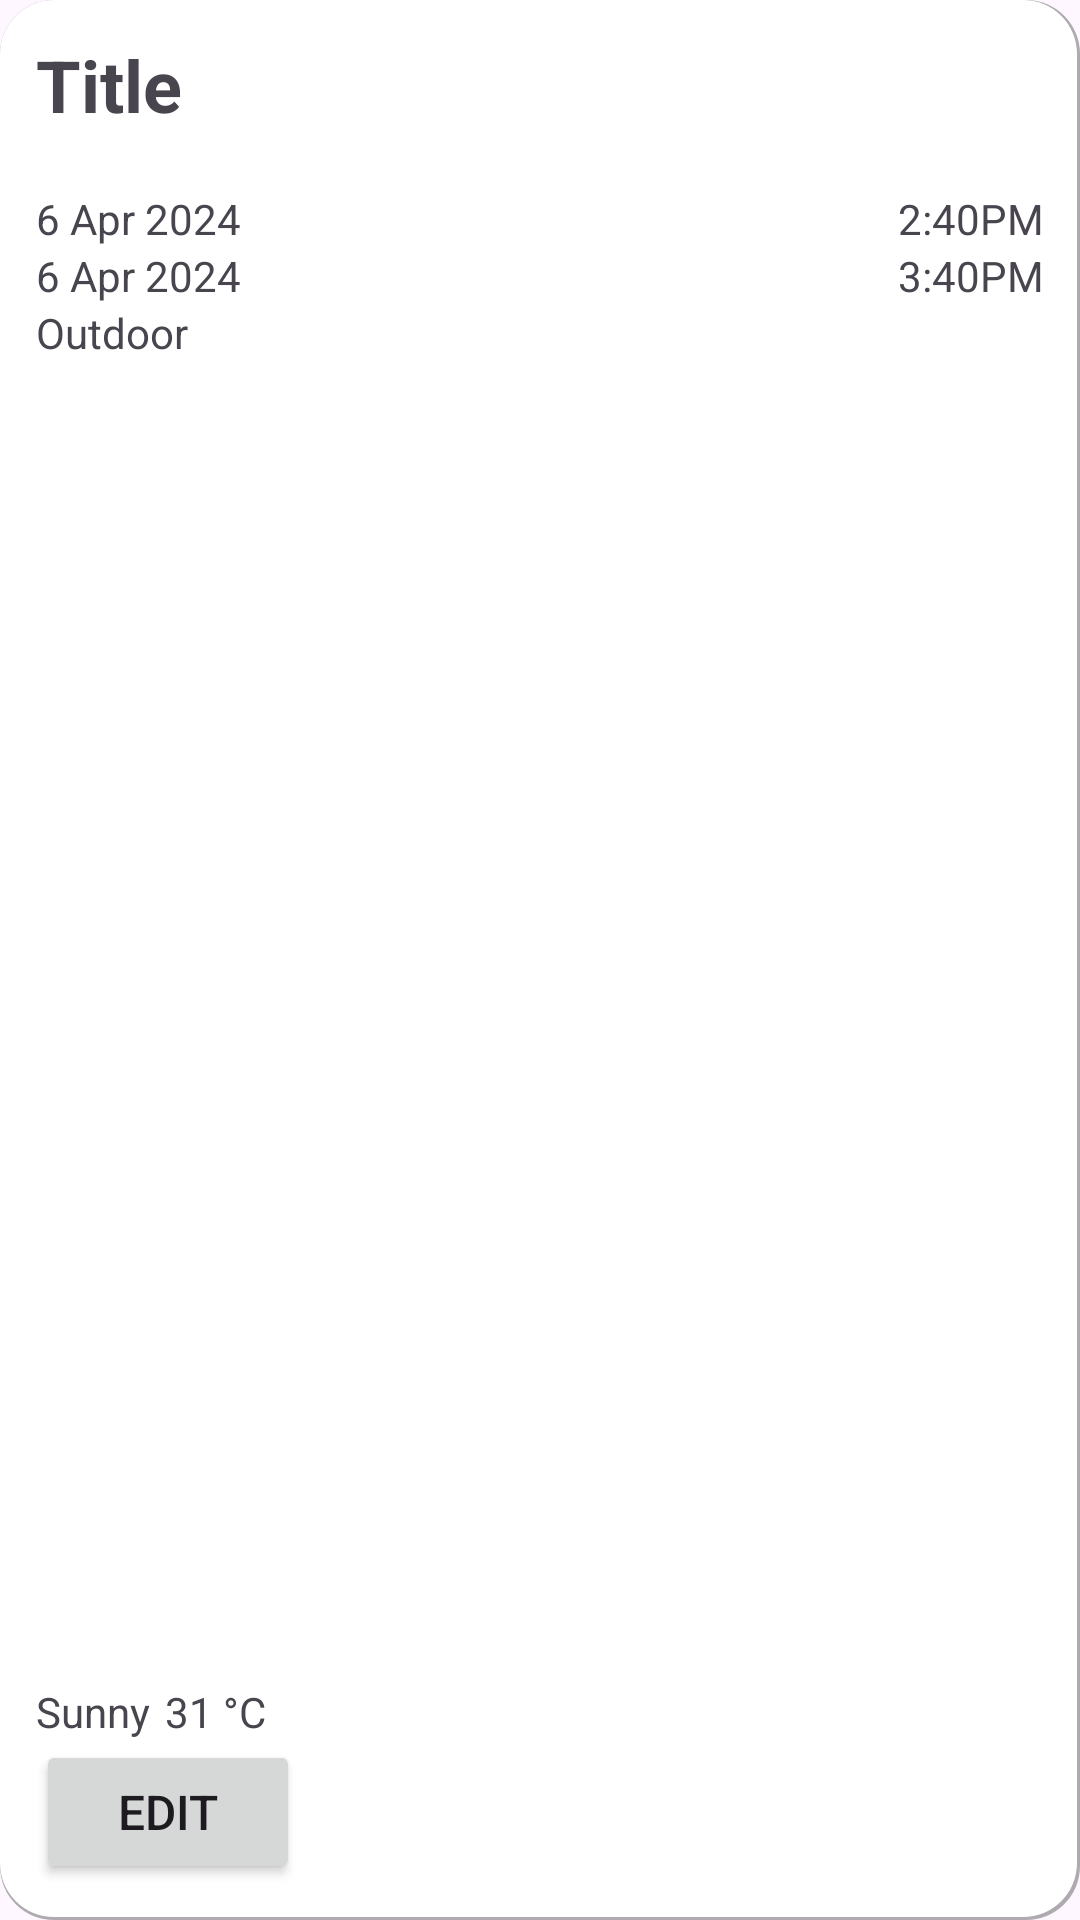

Here is an Android app screen rendered from its layout file. Give the layout XML and the strings, colors and styles it references.
<!-- AndroidManifest.xml: application theme Theme.Travella -->
<!-- res/layout/event_info_popup_in_map.xml -->
<LinearLayout xmlns:android="http://schemas.android.com/apk/res/android"
    xmlns:app="http://schemas.android.com/apk/res-auto"
    android:layout_width="match_parent"
    android:layout_height="wrap_content"
    android:background="@drawable/info_window_card"
    android:orientation="vertical"
    android:padding="12dp">

    <TextView
        android:id="@+id/titleTextView"
        android:layout_width="wrap_content"
        android:layout_height="wrap_content"
        android:text="Title"
        android:singleLine="true"
        android:textSize="24sp"
        android:textStyle="bold"
        android:ellipsize="marquee"
        android:focusable="true"
        android:focusableInTouchMode="true"
        android:marqueeRepeatLimit="marquee_forever"
        android:scrollHorizontally="true"
        />

    <TextView
        android:id="@+id/snippetTextView"
        android:layout_width="wrap_content"
        android:layout_height="wrap_content"
        android:textSize="14sp" />

    <LinearLayout
        android:layout_width="match_parent"
        android:layout_height="wrap_content"
        android:orientation="horizontal">

        <TextView
            android:id="@+id/start_date_text_view"
            android:layout_width="wrap_content"
            android:layout_height="wrap_content"
            android:layout_weight="1"
            android:text="6 Apr 2024" />

        <TextView
            android:id="@+id/start_time_text_view"
            android:layout_width="wrap_content"
            android:layout_height="wrap_content"
            android:text="2:40PM" />
    </LinearLayout>

    <LinearLayout
        android:layout_width="match_parent"
        android:layout_height="wrap_content"
        android:orientation="horizontal">

        <TextView
            android:id="@+id/end_date_text_view"
            android:layout_width="wrap_content"
            android:layout_height="wrap_content"
            android:layout_weight="1"
            android:text="6 Apr 2024" />

        <TextView
            android:id="@+id/end_time_text_view"
            android:layout_width="wrap_content"
            android:layout_height="wrap_content"
            android:text="3:40PM" />

    </LinearLayout>

    <TextView
        android:id="@+id/event_type_text_view"
        android:layout_width="match_parent"
        android:layout_height="wrap_content"
        android:layout_weight="1"
        android:text="Outdoor" />

    <LinearLayout
        android:layout_width="match_parent"
        android:layout_height="wrap_content"
        android:orientation="horizontal">

        <TextView
            android:id="@+id/weather_description_text_view"
            android:layout_width="wrap_content"
            android:layout_height="wrap_content"
            android:layout_gravity="center_vertical"
            android:text="Sunny" />

        <TextView
            android:id="@+id/weather_temperature_text_view"
            android:layout_width="wrap_content"
            android:layout_height="wrap_content"
            android:layout_gravity="center_vertical"
            android:layout_marginHorizontal="5dp"
            android:layout_weight="1"
            android:text="31 °C" />

    </LinearLayout>

    <LinearLayout
        android:layout_width="match_parent"
        android:layout_height="wrap_content"
        android:orientation="horizontal"> 

        <Button
            android:id="@+id/edit_event_button"
            android:layout_width="wrap_content"
            android:layout_height="48dp"
            android:text="Edit"
            android:textSize="16sp" />

    </LinearLayout>

</LinearLayout>
<!-- resources referenced by this layout -->
<resources>
  <!-- drawable info_window_card (drawable) -->
  <layer-list xmlns:android="http://schemas.android.com/apk/res/android">
      
      <item>
          <shape android:shape="rectangle">
              <solid android:color="#50000000"/> 
              <corners android:radius="18dp"/> 
          </shape>
      </item>
      
      <item android:bottom="1dp" android:right="1dp">
          <shape android:shape="rectangle">
              <solid android:color="@color/white"/> 
              <corners android:radius="18dp"/> 
          </shape>
      </item>
  </layer-list>
  <style name="Theme.Travella" parent="Base.Theme.Travella" />
  <color name="white">#FFFFFFFF</color>
  <style name="Base.Theme.Travella" parent="Theme.Material3.DayNight.NoActionBar">
          
          
      </style>
</resources>
